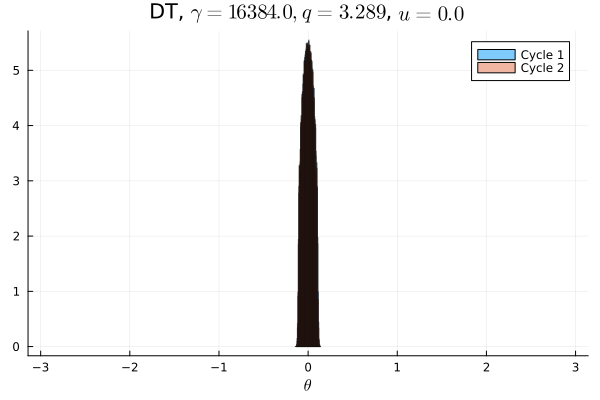

Data behind this chart, as committed beside it:
Cycle 1, Cycle 2
0.0, 0.0
0.0, 0.0
0.0, 0.0
0.0, 0.0
0.0, 0.0
0.0, 0.0
0.0, 0.0
0.0, 0.0
0.0, 0.0
0.0, 0.0
0.0, 0.0
0.0, 0.0
0.0, 0.0
0.0, 0.0
0.0, 0.0
0.0, 0.0
0.0, 0.0
0.0, 0.0
0.0, 0.0
0.0, 0.0
0.0, 0.0
0.0, 0.0
0.0, 0.0
0.0, 0.0
0.0, 0.0
0.0, 0.0
0.0, 0.0
0.0, 0.0
0.0, 0.0
0.0, 0.0
0.0, 0.0
0.0, 0.0
0.0, 0.0
0.0, 0.0
0.0, 0.0
0.0, 0.0
0.0, 0.0
0.0, 0.0
0.0, 0.0
0.0, 0.0
0.0, 0.0
0.0, 0.0
0.0, 0.0
0.0, 0.0
0.0, 0.0
0.0, 0.0
0.0, 0.0
7.1875e-5, 0.0002219
0.1719, 0.1773
0.3259, 0.325
0.3244, 0.3257
0.1775, 0.1717
0.0002281, 9.6875e-5
0.0, 0.0
0.0, 0.0
0.0, 0.0
0.0, 0.0
0.0, 0.0
0.0, 0.0
0.0, 0.0
... 40 more rows
